The GitHub repository Youngjincha/HQCNN_Crack62K contains a labelled image folder "Data" with 2 categories: crack, concrete surface. Examples follow, each with its label.

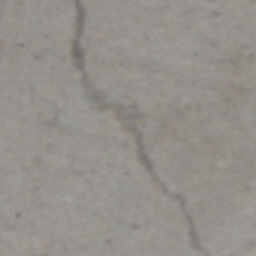
Label: crack

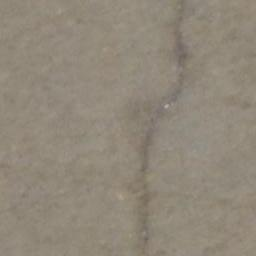
Label: crack

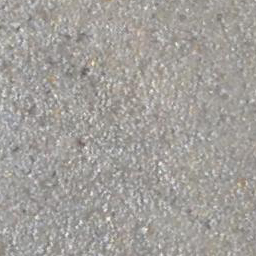
Label: concrete surface

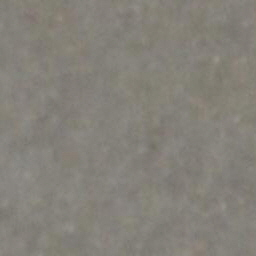
Label: concrete surface

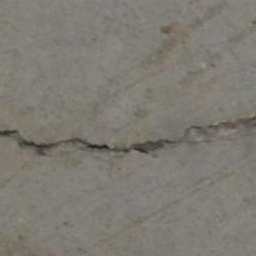
Label: crack

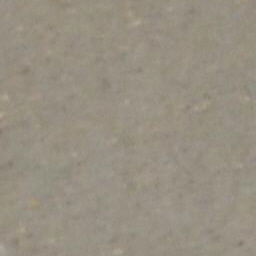
Label: concrete surface
